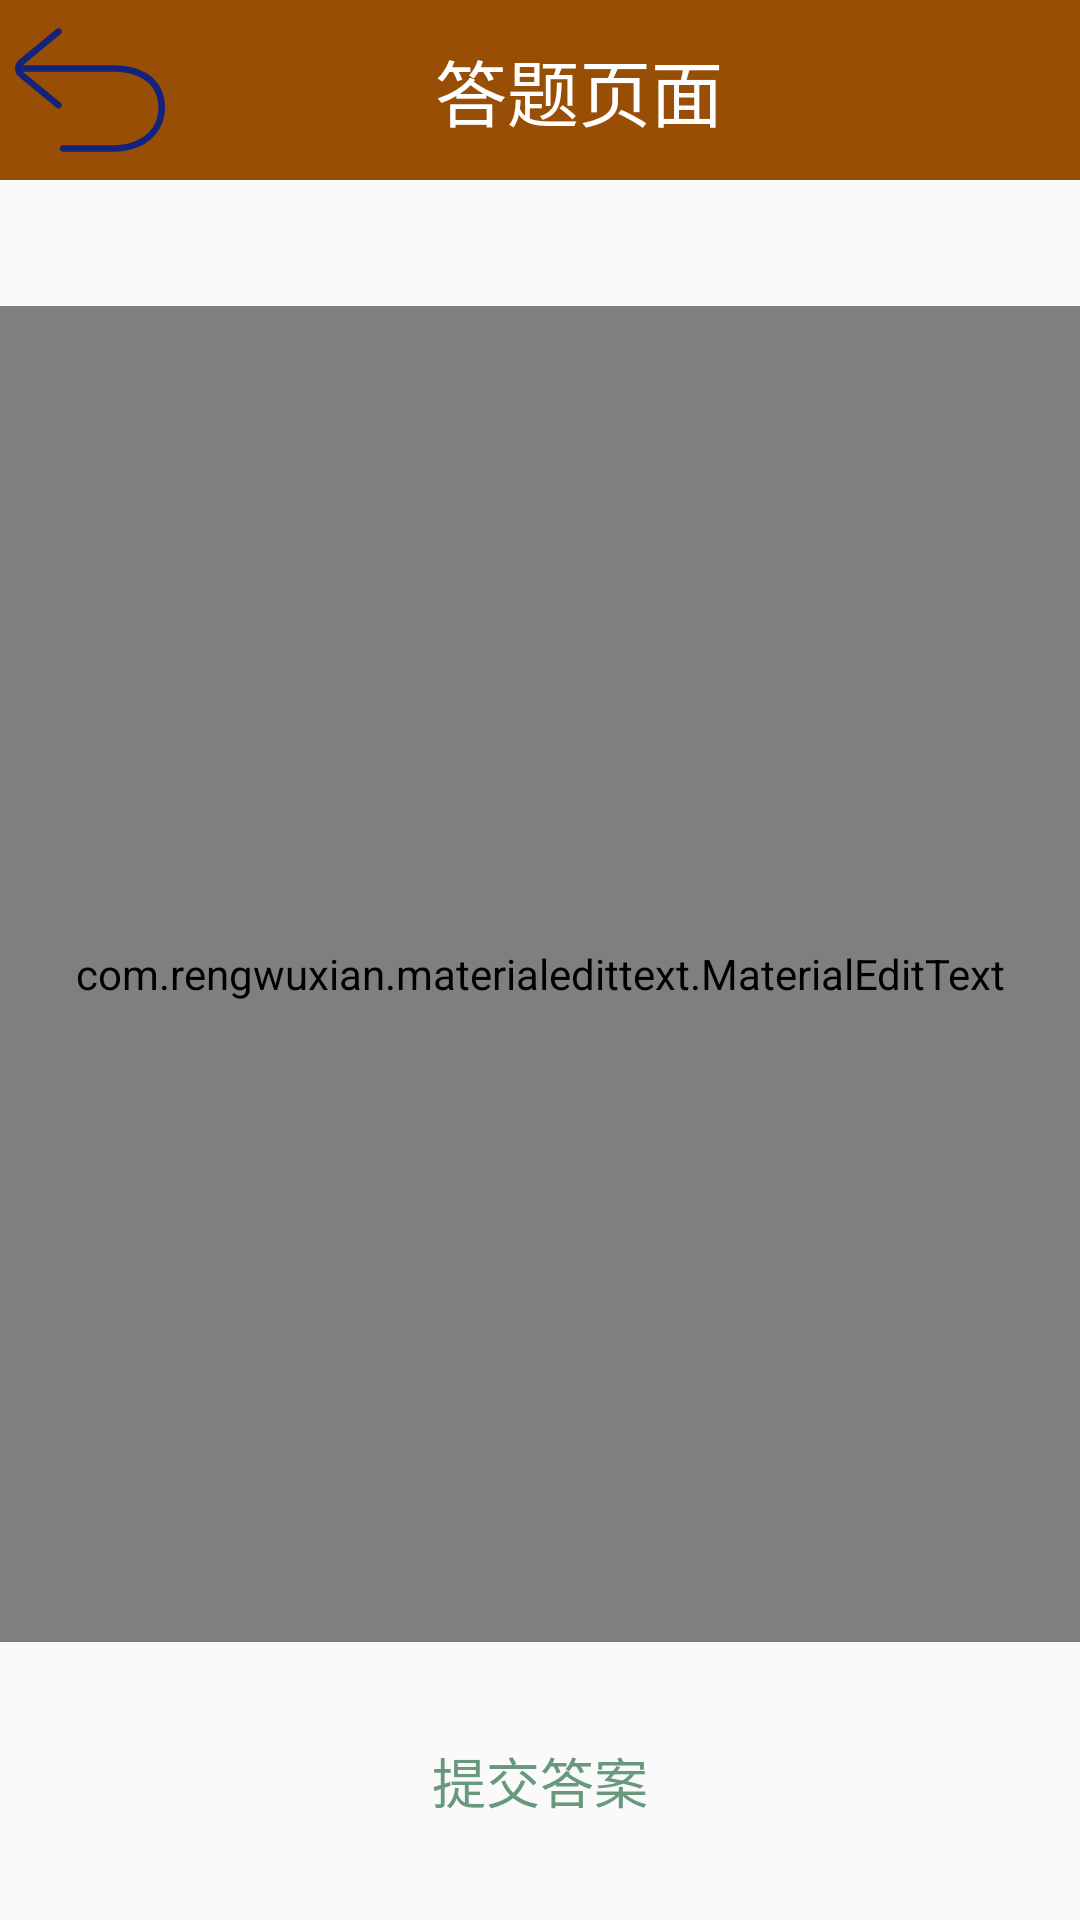

Here is an Android app screen rendered from its layout file. Give the layout XML and the strings, colors and styles it references.
<!-- AndroidManifest.xml: application theme AppTheme -->
<!-- res/layout/activity_doanswer.xml -->
<?xml version="1.0" encoding="utf-8"?>
<LinearLayout xmlns:android="http://schemas.android.com/apk/res/android"
    xmlns:tools="http://schemas.android.com/tools"
    xmlns:app="http://schemas.android.com/apk/res-auto"
    android:orientation="vertical"
    android:layout_width="match_parent"
    android:layout_height="match_parent">
    <include layout="@layout/titlebar"/>

        <TextView
            android:id="@+id/tv_question"
            android:layout_width="match_parent"


            android:textColor="#ff000000"
            android:textSize="20dp"
            android:layout_height="wrap_content" />




    <com.rengwuxian.materialedittext.MaterialEditText
        app:met_floatingLabel="highlight"
        app:met_helperText="最多输入2500字，请你言简意赅作答问题！"
        app:met_minCharacters="1"
        app:met_maxCharacters="2500"
        android:hint="请在此输入你的答案！"
        android:maxLength="2501"
        android:layout_marginTop="15dp"
        android:background="@drawable/bg_reason_input"
    android:id="@+id/etinput"
        android:gravity="top"
        android:layout_width="match_parent"
       android:layout_weight="85"
        android:layout_height="0dp" />
    <Button
        android:background="@drawable/bg_login_submit_lock"
        android:elevation="0dp"
        android:outlineProvider="none"
        android:textColor="@color/account_lock_font_color"
        android:textSize="@dimen/font_18"
        android:translationZ="0dp"
        tools:targetApi="lollipop"
        android:layout_height="0dp"
        android:layout_weight="10"
        android:layout_margin="20dp"
        android:text="提交答案"
        android:id="@+id/btnMorph2"
        android:layout_width="match_parent" />
</LinearLayout>
<!-- res/layout/titlebar.xml (included above) -->
<?xml version="1.0" encoding="utf-8"?>
<LinearLayout xmlns:android="http://schemas.android.com/apk/res/android"
    android:layout_width="match_parent"
    android:layout_height="wrap_content"
    android:background="@color/colorTitle"
    android:orientation="horizontal">

    <Button
        android:id="@+id/title_back"
        android:layout_width="50dp"
        android:layout_height="50dp"
        android:layout_gravity="center"
        android:layout_margin="5dp"
        android:background="@drawable/ic_comeback"
        android:textSize="24dp" />

    <TextView
        android:id="@+id/title_text"
        android:layout_width="wrap_content"
        android:layout_height="wrap_content"
        android:layout_gravity="center"
        android:layout_weight="5"
        android:gravity="center"
        android:text="答题页面"
        android:textColor="#fff"
        android:textSize="24dp" />

    <TextView
        android:layout_weight="1"
        android:textColor="#0fc"
        android:id="@+id/showscore"
        android:layout_width="wrap_content"
        android:layout_height="wrap_content"
        android:textSize="30dp"
        android:layout_gravity="center"

         />
</LinearLayout>
<!-- resources referenced by this layout -->
<resources>
  <color name="account_lock_font_color">#FF68997C</color>
  <color name="colorTitle">#fa964b00</color>
  <dimen name="font_18">18.0dip</dimen>
  <!-- drawable ic_comeback (drawable) -->
  <vector xmlns:android="http://schemas.android.com/apk/res/android"
      android:width="32dp"
      android:height="32dp"
      android:viewportWidth="1024"
      android:viewportHeight="1024">
    <path
        android:pathData="M918.8,411.9c-61.6,-45.5 -146.1,-69.6 -244.5,-69.6H53.4L311.9,130c9.5,-7.8 10.9,-21.8 3.1,-31.3 -7.8,-9.5 -21.8,-10.9 -31.3,-3.1L24,308.8l-1.6,1.5C8,324.7 0,344 0,364.6s8,39.9 22.4,54.3l0.8,0.8 260.4,213.9c4.1,3.4 9.1,5.1 14.1,5.1 6.4,0 12.8,-2.8 17.2,-8.1 7.8,-9.5 6.4,-23.5 -3.1,-31.3L53.4,386.9h620.9c147.5,0 305.2,63.9 305.2,243.3 0,178.7 -153.3,258.8 -305.2,258.8H328.8c-12.3,0 -22.3,10 -22.3,22.3s10,22.3 22.3,22.3h345.5c95.7,0 182.8,-27.7 245.2,-77.9 68.4,-55 104.5,-132.9 104.5,-225.4 0,-92 -36.4,-167.5 -105.2,-218.4z"
        android:fillColor="#13227a"/>
  </vector>
  <style name="AppTheme" parent="Theme.AppCompat.Light.NoActionBar">
          
          <item name="colorPrimary">@color/colorPrimary</item>
          <item name="colorPrimaryDark">@color/colorPrimaryDark</item>
          <item name="colorAccent">@color/colorAccent</item>
      </style>
  <color name="colorPrimary">#ff0000</color>
  <color name="colorPrimaryDark">#00574B</color>
  <color name="colorAccent">#D81B60</color>
</resources>
